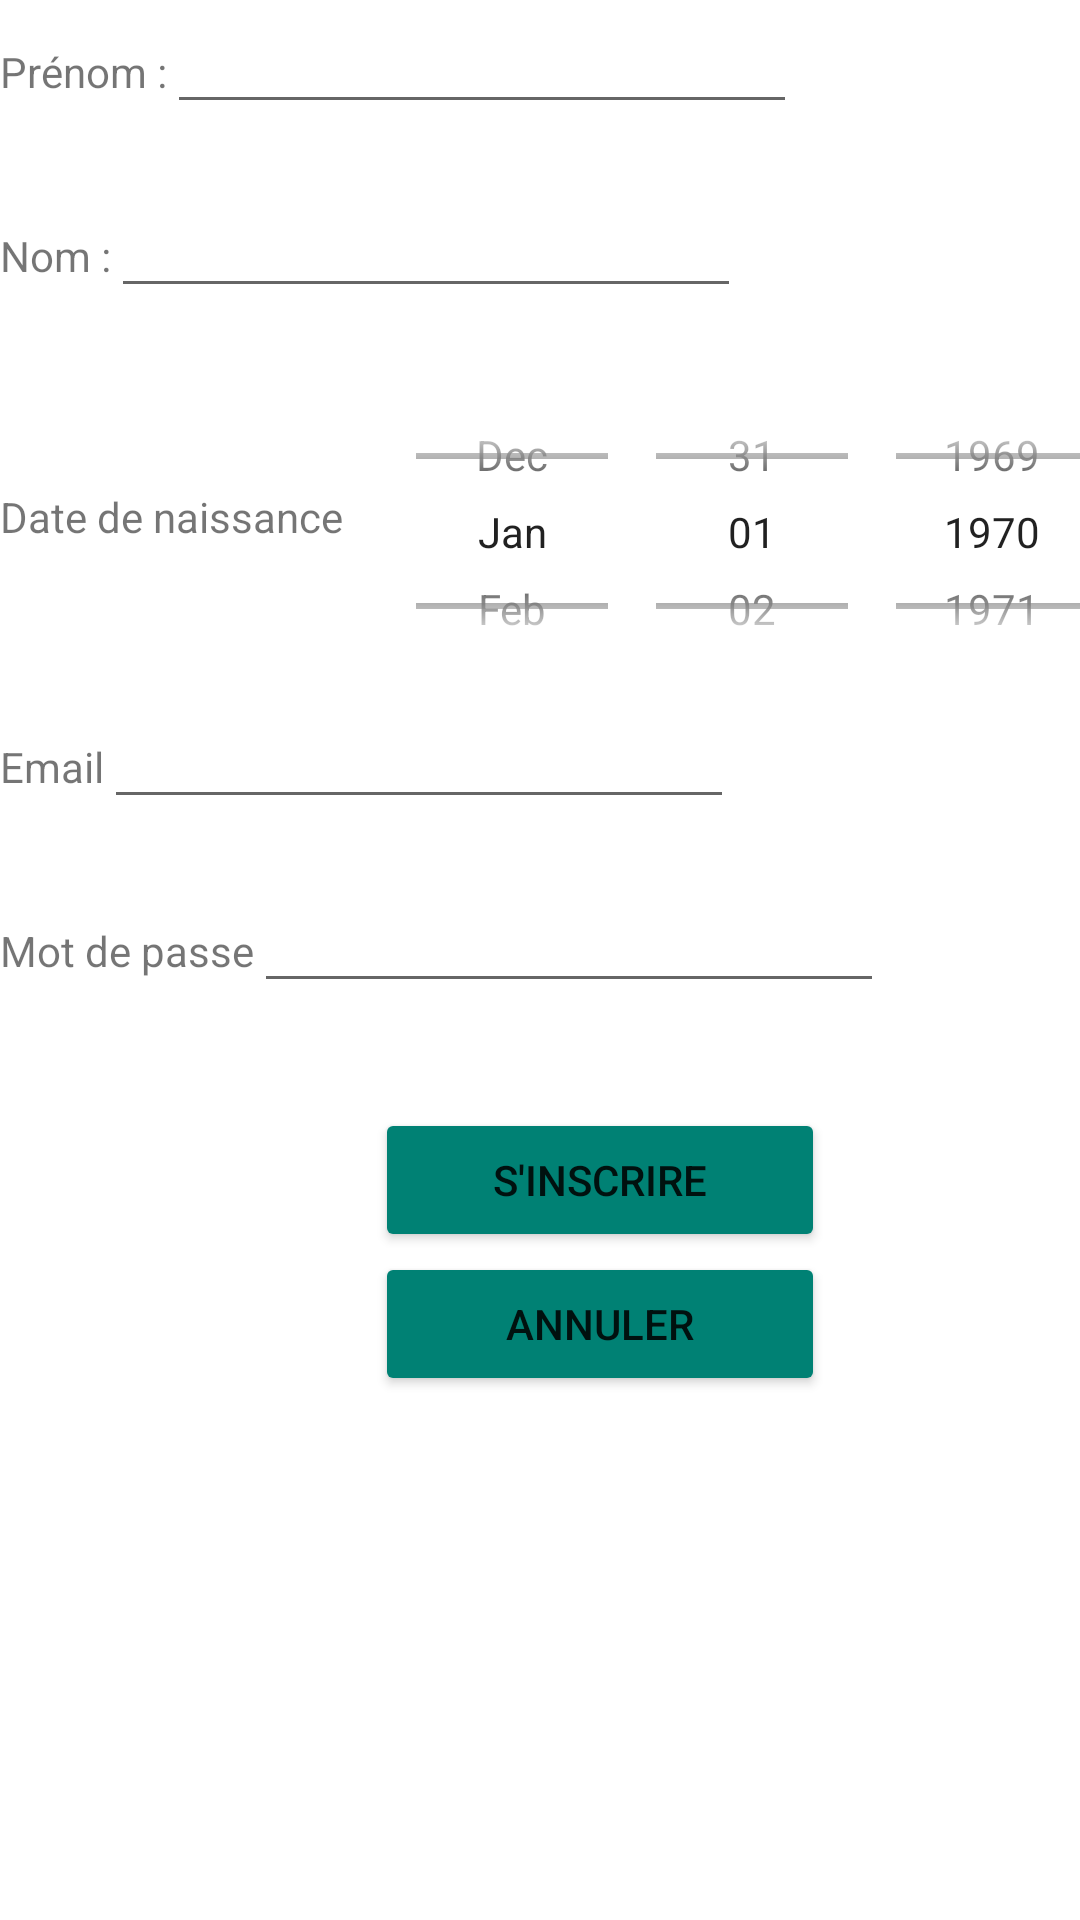

Reconstruct the res/layout file that produces this screen, plus the resources it refers to.
<!-- AndroidManifest.xml: application theme Theme.SmartCity -->
<!-- res/layout/fragment_register.xml -->
<?xml version="1.0" encoding="utf-8"?>
<LinearLayout xmlns:android="http://schemas.android.com/apk/res/android"
    xmlns:app="http://schemas.android.com/apk/res-auto"
    xmlns:tools="http://schemas.android.com/tools"
    android:layout_width="match_parent"
    android:layout_height="match_parent"
    android:orientation="vertical">

    <LinearLayout
        android:layout_width="match_parent"
        android:layout_height="wrap_content"
        android:orientation="horizontal">

        <TextView
            android:id="@+id/textView9"
            android:layout_width="wrap_content"
            android:layout_height="wrap_content"
            android:text="@string/firstname"
            app:layout_constraintBottom_toTopOf="@+id/textView10"
            app:layout_constraintEnd_toStartOf="@+id/registerFirstName"
            app:layout_constraintHorizontal_bias="0.363"
            app:layout_constraintStart_toStartOf="parent"
            app:layout_constraintTop_toTopOf="parent"
            app:layout_constraintVertical_bias="0.478" />

        <EditText
            android:id="@+id/registerFirstName"
            android:layout_width="wrap_content"
            android:layout_height="wrap_content"
            android:layout_marginBottom="20dp"
            android:ems="10"
            android:inputType="textPersonName"
            app:layout_constraintBottom_toTopOf="@+id/registerLastName"
            app:layout_constraintEnd_toEndOf="parent"
            app:layout_constraintTop_toTopOf="parent"
            app:layout_constraintVertical_bias="0.619" />
    </LinearLayout>

    <LinearLayout
        android:layout_width="match_parent"
        android:layout_height="wrap_content"
        android:orientation="horizontal">

        <TextView
            android:id="@+id/textView10"
            android:layout_width="wrap_content"
            android:layout_height="wrap_content"
            android:text="@string/name"
            app:layout_constraintBottom_toTopOf="@+id/textView11"
            app:layout_constraintEnd_toStartOf="@+id/registerLastName"
            app:layout_constraintHorizontal_bias="0.291"
            app:layout_constraintStart_toStartOf="parent" />

        <EditText
            android:id="@+id/registerLastName"
            android:layout_width="wrap_content"
            android:layout_height="wrap_content"
            android:layout_marginBottom="20dp"
            android:ems="10"
            android:inputType="textPersonName"
            app:layout_constraintBottom_toTopOf="@+id/registerBirthDate"
            app:layout_constraintEnd_toEndOf="parent" />
    </LinearLayout>

    <LinearLayout
        android:layout_width="match_parent"
        android:layout_height="wrap_content"
        android:orientation="horizontal">

        <TextView
            android:id="@+id/textView11"
            android:layout_width="wrap_content"
            android:layout_height="wrap_content"
            android:layout_marginTop="40dp"
            android:layout_marginBottom="0dp"
            android:text="@string/birthdate"
            app:layout_constraintBottom_toTopOf="@+id/textView12"
            app:layout_constraintEnd_toStartOf="@+id/registerBirthDate"
            app:layout_constraintHorizontal_bias="0.2"
            app:layout_constraintStart_toStartOf="parent" />

        <DatePicker
            android:id="@+id/registerBirthDate"
            android:layout_width="281dp"
            android:layout_height="109dp"
            android:layout_marginBottom="0dp"
            android:calendarViewShown="false"
            android:datePickerMode="spinner"
            app:layout_constraintBottom_toTopOf="@+id/registerEmail"
            app:layout_constraintEnd_toEndOf="parent"
            tools:layout_marginBottom="20dp" />
    </LinearLayout>

    <LinearLayout
        android:layout_width="match_parent"
        android:layout_height="wrap_content"
        android:orientation="horizontal">

        <TextView
            android:id="@+id/textView12"
            android:layout_width="wrap_content"
            android:layout_height="wrap_content"
            android:text="@string/email"
            app:layout_constraintBottom_toTopOf="@+id/textView13"
            app:layout_constraintEnd_toStartOf="@+id/registerEmail"
            app:layout_constraintHorizontal_bias="0.285"
            app:layout_constraintStart_toStartOf="parent" />

        <EditText
            android:id="@+id/registerEmail"
            android:layout_width="wrap_content"
            android:layout_height="wrap_content"
            android:layout_marginBottom="20dp"
            android:ems="10"
            android:inputType="textEmailAddress"
            app:layout_constraintBottom_toTopOf="@+id/registerPassWord"
            app:layout_constraintEnd_toEndOf="parent" />
    </LinearLayout>

    <LinearLayout
        android:layout_width="match_parent"
        android:layout_height="wrap_content"
        android:orientation="horizontal">

        <TextView
            android:id="@+id/textView13"
            android:layout_width="wrap_content"
            android:layout_height="wrap_content"
            android:text="@string/password"
            app:layout_constraintBottom_toTopOf="@+id/registerButtonForm"
            app:layout_constraintEnd_toStartOf="@+id/registerPassWord"
            app:layout_constraintHorizontal_bias="0.583"
            app:layout_constraintStart_toStartOf="parent" />

        <EditText
            android:id="@+id/registerPassWord"
            android:layout_width="wrap_content"
            android:layout_height="wrap_content"
            android:layout_marginBottom="35dp"
            android:ems="10"
            android:inputType="textPassword"
            app:layout_constraintBottom_toTopOf="@+id/registerButtonForm"
            app:layout_constraintEnd_toEndOf="parent" />
    </LinearLayout>

    <LinearLayout
        android:layout_width="match_parent"
        android:layout_height="wrap_content"
        android:orientation="horizontal" >

        <Button
            android:id="@+id/registerButtonForm"
            android:layout_width="150dp"
            android:layout_height="wrap_content"
            android:layout_marginStart="125dp"
            android:layout_marginEnd="175dp"
            android:backgroundTint="#008174"
            android:text="@string/register"
            app:layout_constraintBottom_toBottomOf="parent"
            app:layout_constraintEnd_toEndOf="parent"
            app:layout_constraintHorizontal_bias="0.509"
            app:layout_constraintStart_toStartOf="parent"
            app:layout_constraintTop_toTopOf="parent"
            app:layout_constraintVertical_bias="0.871" />
    </LinearLayout>

    <LinearLayout
        android:layout_width="match_parent"
        android:layout_height="match_parent"
        android:orientation="horizontal">

        <Button
            android:id="@+id/cancelButtonForm"
            android:layout_width="150dp"
            android:layout_height="wrap_content"
            android:layout_marginStart="125dp"
            android:layout_marginEnd="175dp"
            android:backgroundTint="#008174"
            android:text="@string/cancel"
            app:layout_constraintBottom_toBottomOf="parent"
            app:layout_constraintEnd_toEndOf="parent"
            app:layout_constraintHorizontal_bias="0.511"
            app:layout_constraintStart_toStartOf="parent"
            app:layout_constraintTop_toTopOf="parent"
            app:layout_constraintVertical_bias="0.976" />
    </LinearLayout>

</LinearLayout>
<!-- resources referenced by this layout -->
<resources>
  <string name="birthdate">Date de naissance</string>
  <string name="cancel">Annuler</string>
  <string name="email">Email</string>
  <string name="firstname">Prénom :</string>
  <string name="name">Nom :</string>
  <string name="password">Mot de passe </string>
  <string name="register">S\'inscrire</string>
  <style name="Theme.SmartCity" parent="Theme.MaterialComponents.DayNight.DarkActionBar">
          
          <item name="colorPrimary">@color/purple_500</item>
          <item name="colorPrimaryVariant">@color/purple_700</item>
          <item name="colorOnPrimary">@color/white</item>
          
          <item name="colorSecondary">@color/teal_200</item>
          <item name="colorSecondaryVariant">@color/teal_700</item>
          <item name="colorOnSecondary">@color/black</item>
          
          <item name="android:statusBarColor" tools:targetApi="l">?attr/colorPrimaryVariant</item>
          
      </style>
  <!-- not gathered from this repository: default colours our renderer supplied (Android Studio template values) -->
  <color name="purple_500">#FF6200EE</color>
  <color name="purple_700">#FF3700B3</color>
  <color name="teal_200">#FF03DAC5</color>
  <color name="teal_700">#FF018786</color>
  <color name="black">#FF000000</color>
  <color name="white">#FFFFFFFF</color>
</resources>
